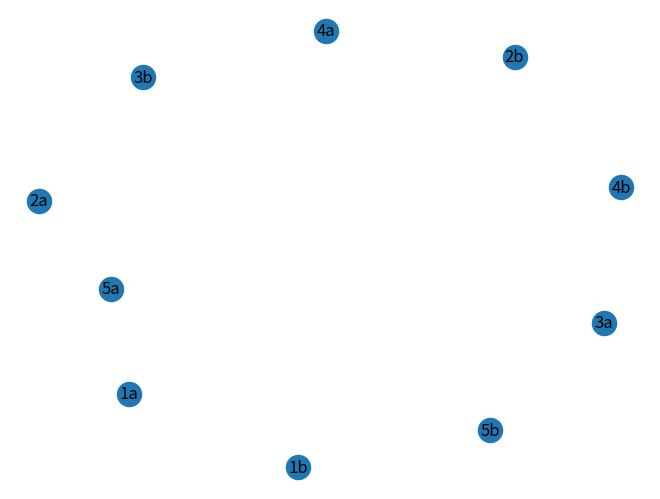

The script that saved this image:
import matplotlib.pyplot as plt
import networkx as nx 

def divDeux(G):
    A = []
    B = []
    for n in nx.nodes(G):
        A.append(str(n) + 'a')
        B.append(str(n) + 'b')
    return A, B

graph = nx.Graph()
elist = [(1, 2), (2, 3), (1, 4), (1, 5), (4, 2), (2, 5)]
graph.add_edges_from(elist)

listA, listB = divDeux(graph)

print ("liste A", listA)
print ("liste B", listB)

graphBi = nx.Graph()
graphBi.add_nodes_from(listA + listB)

nx.draw(graphBi, with_labels = True)
plt.draw()
plt.show()
